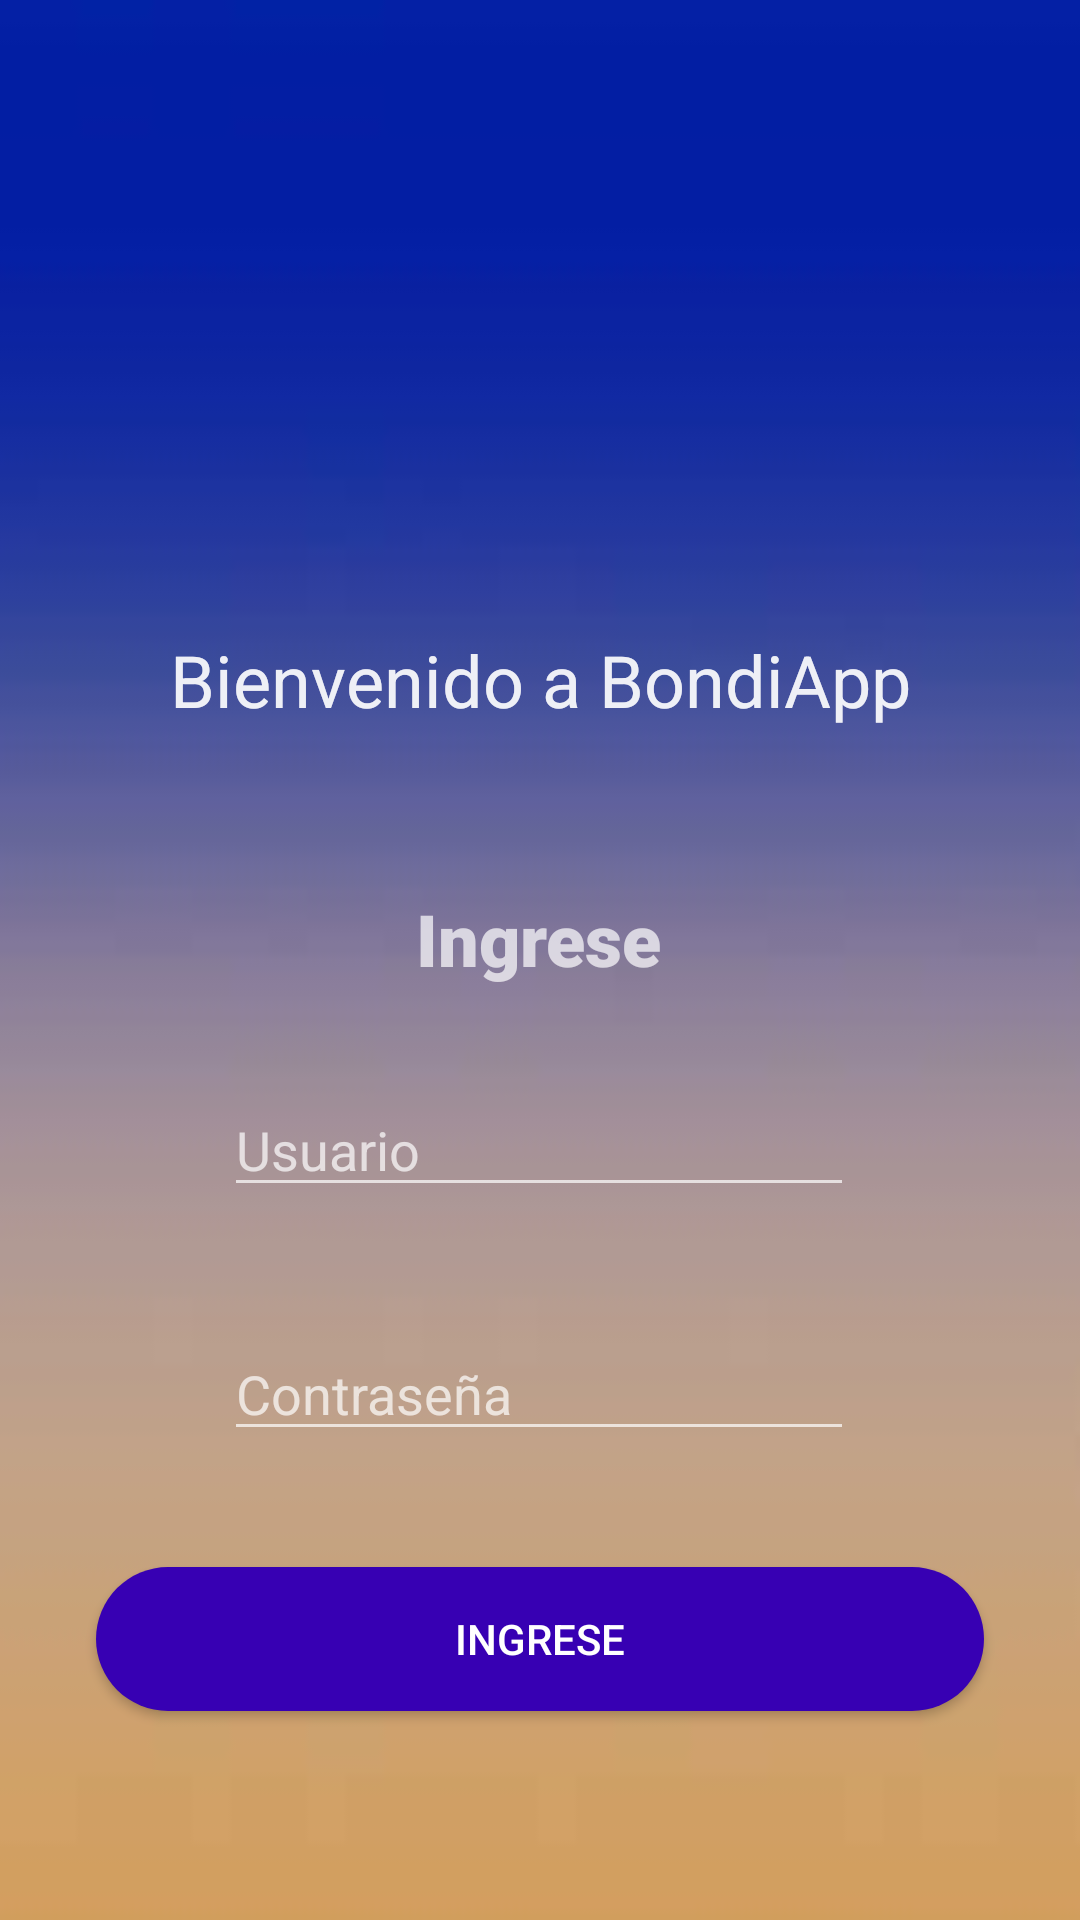

Here is an Android app screen rendered from its layout file. Give the layout XML and the strings, colors and styles it references.
<!-- AndroidManifest.xml: application theme Theme.AppCompat.Light.NoActionBar -->
<!-- res/layout/activity_main.xml -->
<?xml version="1.0" encoding="utf-8"?>
<androidx.constraintlayout.widget.ConstraintLayout xmlns:android="http://schemas.android.com/apk/res/android"
    xmlns:app="http://schemas.android.com/apk/res-auto"
    xmlns:tools="http://schemas.android.com/tools"
    android:layout_width="match_parent"
    android:layout_height="match_parent"
    android:background="@drawable/fondo_bondiapp"
    android:theme="@style/Theme.AppCompat.NoActionBar"
    tools:context=".MainActivity">

    <TextView
        android:id="@+id/textView2"
        android:layout_width="wrap_content"
        android:layout_height="wrap_content"
        android:text="Bienvenido a BondiApp"
        android:textSize="24sp"
        app:layout_constraintBottom_toBottomOf="parent"
        app:layout_constraintEnd_toEndOf="parent"
        app:layout_constraintLeft_toLeftOf="parent"
        app:layout_constraintRight_toRightOf="parent"
        app:layout_constraintStart_toStartOf="parent"
        app:layout_constraintTop_toTopOf="parent"
        app:layout_constraintVertical_bias="0.346" />

    <TextView
        android:id="@+id/textView"
        android:layout_width="wrap_content"
        android:layout_height="wrap_content"
        android:text="Bienvenido a BondiApp"
        android:textSize="24sp"
        app:layout_constraintBottom_toBottomOf="parent"
        app:layout_constraintEnd_toEndOf="parent"
        app:layout_constraintLeft_toLeftOf="parent"
        app:layout_constraintRight_toRightOf="parent"
        app:layout_constraintStart_toStartOf="parent"
        app:layout_constraintTop_toTopOf="parent"
        app:layout_constraintVertical_bias="0.346" />

    <ImageView
        android:id="@+id/imageView2"
        android:layout_width="150dp"
        android:layout_height="150dp"
        android:layout_marginTop="24dp"
        app:layout_constraintBottom_toTopOf="@+id/textView"
        app:layout_constraintEnd_toEndOf="parent"
        app:layout_constraintStart_toStartOf="parent"
        app:layout_constraintTop_toTopOf="parent"
        app:srcCompat="@drawable/logo__2_" />

    <TextView
        android:id="@+id/textView3"
        android:layout_width="wrap_content"
        android:layout_height="wrap_content"
        android:layout_marginStart="16dp"
        android:layout_marginTop="16dp"
        android:layout_marginEnd="16dp"
        android:fontFamily="sans-serif-black"
        android:text="Ingrese"
        android:textSize="24sp"
        app:layout_constraintBottom_toBottomOf="parent"
        app:layout_constraintEnd_toEndOf="parent"
        app:layout_constraintHorizontal_bias="0.498"
        app:layout_constraintStart_toStartOf="parent"
        app:layout_constraintTop_toBottomOf="@+id/textView2"
        app:layout_constraintVertical_bias="0.109" />

    <EditText
        android:id="@+id/ediUsuario"
        android:layout_width="wrap_content"
        android:layout_height="wrap_content"
        android:ems="10"
        android:hint="Usuario"
        android:inputType="textPersonName"
        app:layout_constraintBottom_toBottomOf="parent"
        app:layout_constraintEnd_toEndOf="parent"
        app:layout_constraintHorizontal_bias="0.497"
        app:layout_constraintStart_toStartOf="parent"
        app:layout_constraintTop_toBottomOf="@+id/textView3"
        app:layout_constraintVertical_bias="0.119" />

    <EditText
        android:id="@+id/ediContraseña"
        android:layout_width="wrap_content"
        android:layout_height="wrap_content"
        android:ems="10"
        android:hint="Contraseña"
        android:inputType="textPersonName|textPassword"
        app:layout_constraintBottom_toBottomOf="parent"
        app:layout_constraintEnd_toEndOf="parent"
        app:layout_constraintHorizontal_bias="0.497"
        app:layout_constraintStart_toStartOf="parent"
        app:layout_constraintTop_toBottomOf="@+id/ediUsuario"
        app:layout_constraintVertical_bias="0.203" />

    <Button
        android:id="@+id/btnIngreso"
        android:layout_width="match_parent"
        android:layout_height="wrap_content"
        android:layout_marginStart="32dp"
        android:layout_marginEnd="32dp"
        android:text="Ingrese"
        android:background="@drawable/boton"
        app:layout_constraintBottom_toBottomOf="parent"
        app:layout_constraintEnd_toEndOf="parent"
        app:layout_constraintHorizontal_bias="0.498"
        app:layout_constraintStart_toStartOf="parent"
        app:layout_constraintTop_toBottomOf="@+id/ediContraseña"
        app:layout_constraintVertical_bias="0.357" />

</androidx.constraintlayout.widget.ConstraintLayout>
<!-- resources referenced by this layout -->
<resources>
  <!-- drawable boton (drawable) -->
  <?xml version="1.0" encoding="utf-8"?>
  <shape xmlns:android="http://schemas.android.com/apk/res/android">
  <corners android:radius="30dp"/>
  <solid android:color="@color/design_default_color_primary_dark"/>
  </shape>
  <!-- drawable fondo_bondiapp: jpg bitmap (drawable, 1372 bytes) -->
</resources>
